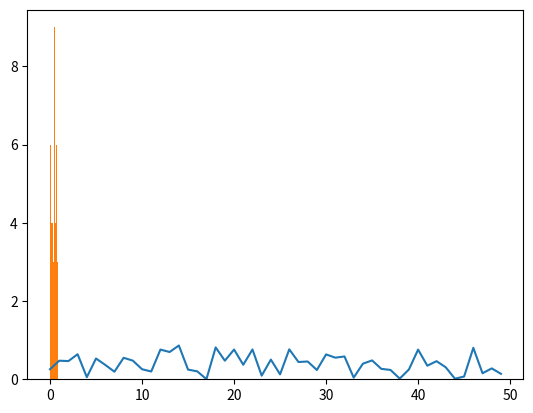

The matplotlib source for this figure:
import numpy as np
import pandas as pd
import matplotlib.pyplot as plt


list=np.random.rand(50) # 문제 1)
print(list)
data=pd.Series(list) #문제 2)
plt.plot(data)
plt.show() #문제 3)
plt.hist(data)
plt.show #문제 4)